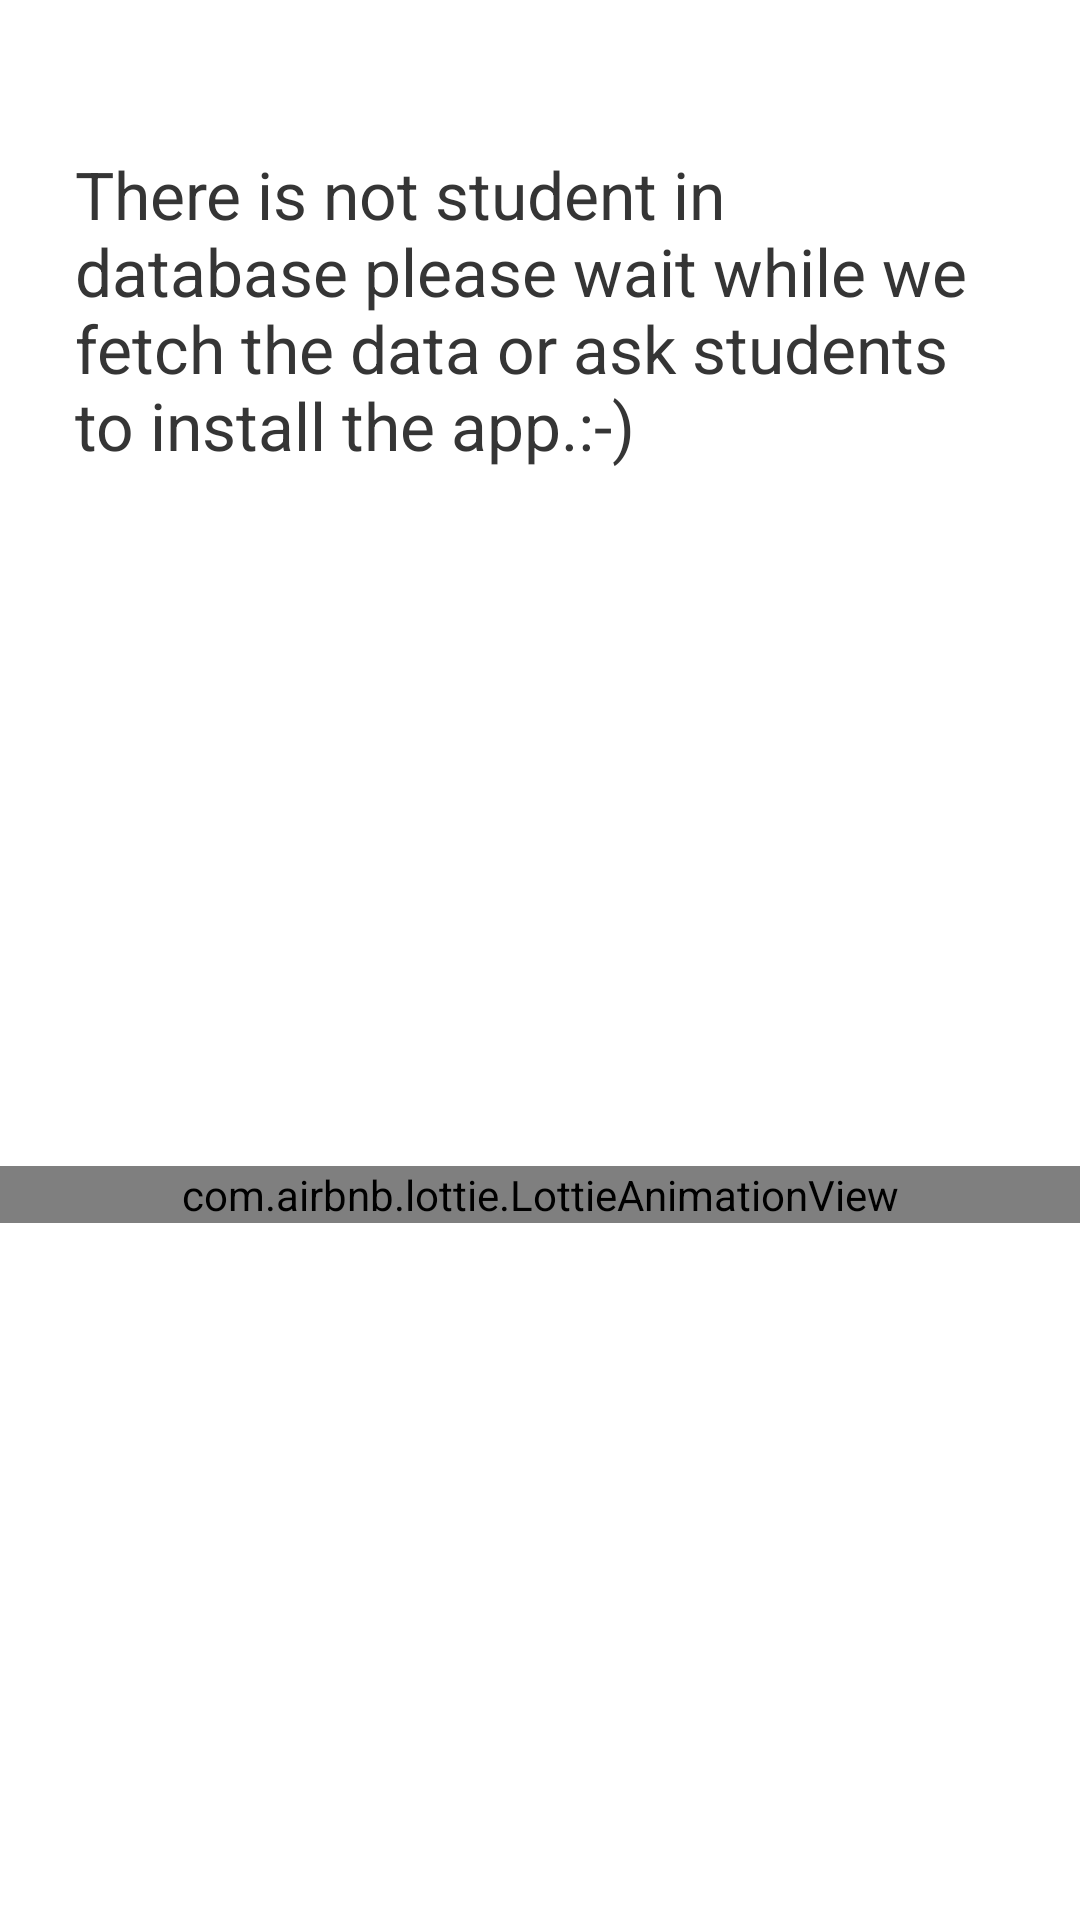

The Android layout XML behind this screen, and the referenced resources:
<!-- AndroidManifest.xml: application theme Theme.CollegeAppAdmin -->
<!-- res/layout/fragment_student.xml -->
<?xml version="1.0" encoding="utf-8"?>
<androidx.constraintlayout.widget.ConstraintLayout xmlns:android="http://schemas.android.com/apk/res/android"
    xmlns:app="http://schemas.android.com/apk/res-auto"
    xmlns:tools="http://schemas.android.com/tools"
    android:layout_width="match_parent"
    android:layout_height="match_parent"
    tools:context=".Fragements.studentFragment">

    <androidx.recyclerview.widget.RecyclerView
        android:id="@+id/recyclerViewStudents"
        android:layout_width="0dp"
        android:layout_height="0dp"
        android:layout_margin="5dp"
        android:visibility="gone"
        app:layoutManager="androidx.recyclerview.widget.LinearLayoutManager"
        app:layout_constraintBottom_toBottomOf="parent"
        app:layout_constraintEnd_toEndOf="parent"
        app:layout_constraintStart_toStartOf="parent"
        app:layout_constraintTop_toTopOf="parent"
        tools:listitem="@layout/student_display" />
    <TextView
        android:id="@+id/textView4"
        android:layout_width="0dp"
        android:layout_height="wrap_content"
        android:layout_marginStart="25dp"
        android:layout_marginTop="50dp"
        android:layout_marginEnd="25dp"
        android:text="@string/nothing_title_student"
        android:textColor="#353535"
        android:textSize="22sp"
        app:layout_constraintEnd_toEndOf="parent"
        app:layout_constraintStart_toStartOf="parent"
        app:layout_constraintTop_toTopOf="parent" />

    <com.airbnb.lottie.LottieAnimationView
        android:id="@+id/animationView"
        android:layout_width="0dp"
        android:layout_height="wrap_content"
        app:layout_constraintBottom_toBottomOf="parent"
        app:layout_constraintEnd_toEndOf="parent"
        app:layout_constraintStart_toStartOf="parent"
        app:layout_constraintTop_toBottomOf="@+id/textView4"
        app:lottie_autoPlay="true"
        app:lottie_rawRes="@raw/student" />

</androidx.constraintlayout.widget.ConstraintLayout>
<!-- res/layout/student_display.xml (included above) -->
<?xml version="1.0" encoding="utf-8"?>
<androidx.constraintlayout.widget.ConstraintLayout xmlns:android="http://schemas.android.com/apk/res/android"
    xmlns:app="http://schemas.android.com/apk/res-auto"
    xmlns:tools="http://schemas.android.com/tools"
    android:layout_width="match_parent"
    android:layout_height="wrap_content">

    <androidx.cardview.widget.CardView
        android:layout_width="match_parent"
        android:layout_height="wrap_content"
        android:layout_marginStart="10dp"
        android:layout_marginTop="10dp"
        android:layout_marginEnd="10dp"
        android:layout_marginBottom="10dp"
        app:cardElevation="5dp"
        app:cardMaxElevation="8dp"
        app:layout_constraintBottom_toBottomOf="parent"
        app:layout_constraintEnd_toEndOf="parent"
        app:layout_constraintStart_toStartOf="parent"
        app:layout_constraintTop_toTopOf="parent">

        <LinearLayout
            android:layout_width="match_parent"
            android:layout_height="wrap_content"
            android:background="@drawable/recyler_bg"
            android:orientation="horizontal"
            android:paddingTop="5dp"
            android:paddingBottom="5dp">

            <de.hdodenhof.circleimageview.CircleImageView
                android:id="@+id/imageStudent"
                android:layout_width="50dp"
                android:layout_height="50dp"
                android:layout_marginStart="5dp"
                android:layout_marginTop="5dp"
                android:scaleType="centerCrop"
                android:src="@drawable/man"
                app:civ_border_color="#FFFFFF"
                app:civ_border_width="2dp" />

                app:srcCompat="@drawable/man" />

            <LinearLayout
                android:layout_width="match_parent"
                android:layout_height="wrap_content"
                android:layout_marginStart="10dp"
                android:orientation="vertical">

                <TextView
                    android:id="@+id/nameTextStudent"
                    android:layout_width="wrap_content"
                    android:layout_height="wrap_content"
                    android:layout_marginTop="5dp"
                    android:text="TextView"
                    android:textSize="16sp" />

                <TextView
                    android:id="@+id/rollNumTextStudent"
                    android:layout_width="wrap_content"
                    android:layout_height="wrap_content"
                    android:layout_marginTop="5dp"
                    android:layout_marginBottom="5dp"
                    android:text="TextView"
                    android:textSize="16sp" />
            </LinearLayout>
        </LinearLayout>
    </androidx.cardview.widget.CardView>

</androidx.constraintlayout.widget.ConstraintLayout>
<!-- resources referenced by this layout -->
<resources>
  <string name="nothing_title_student">There is not student in database please wait while we fetch the data or ask students to install
          the app.:-)</string>
  <style name="Theme.CollegeAppAdmin" parent="Theme.MaterialComponents.DayNight.DarkActionBar">
          
          <item name="colorPrimary">@color/purple_500</item>
          <item name="colorPrimaryVariant">@color/purple_700</item>
          <item name="colorOnPrimary">@color/white</item>
          
          <item name="colorSecondary">@color/teal_200</item>
          <item name="colorSecondaryVariant">@color/teal_700</item>
          <item name="colorOnSecondary">@color/black</item>
          
          <item name="android:statusBarColor" tools:targetApi="l">?attr/colorPrimaryVariant</item>
          
      </style>
  <!-- not gathered from this repository: default colours our renderer supplied (Android Studio template values) -->
  <color name="purple_500">#FF6200EE</color>
  <color name="purple_700">#FF3700B3</color>
  <color name="teal_200">#FF03DAC5</color>
  <color name="teal_700">#FF018786</color>
  <color name="black">#FF000000</color>
  <color name="white">#FFFFFFFF</color>
</resources>
